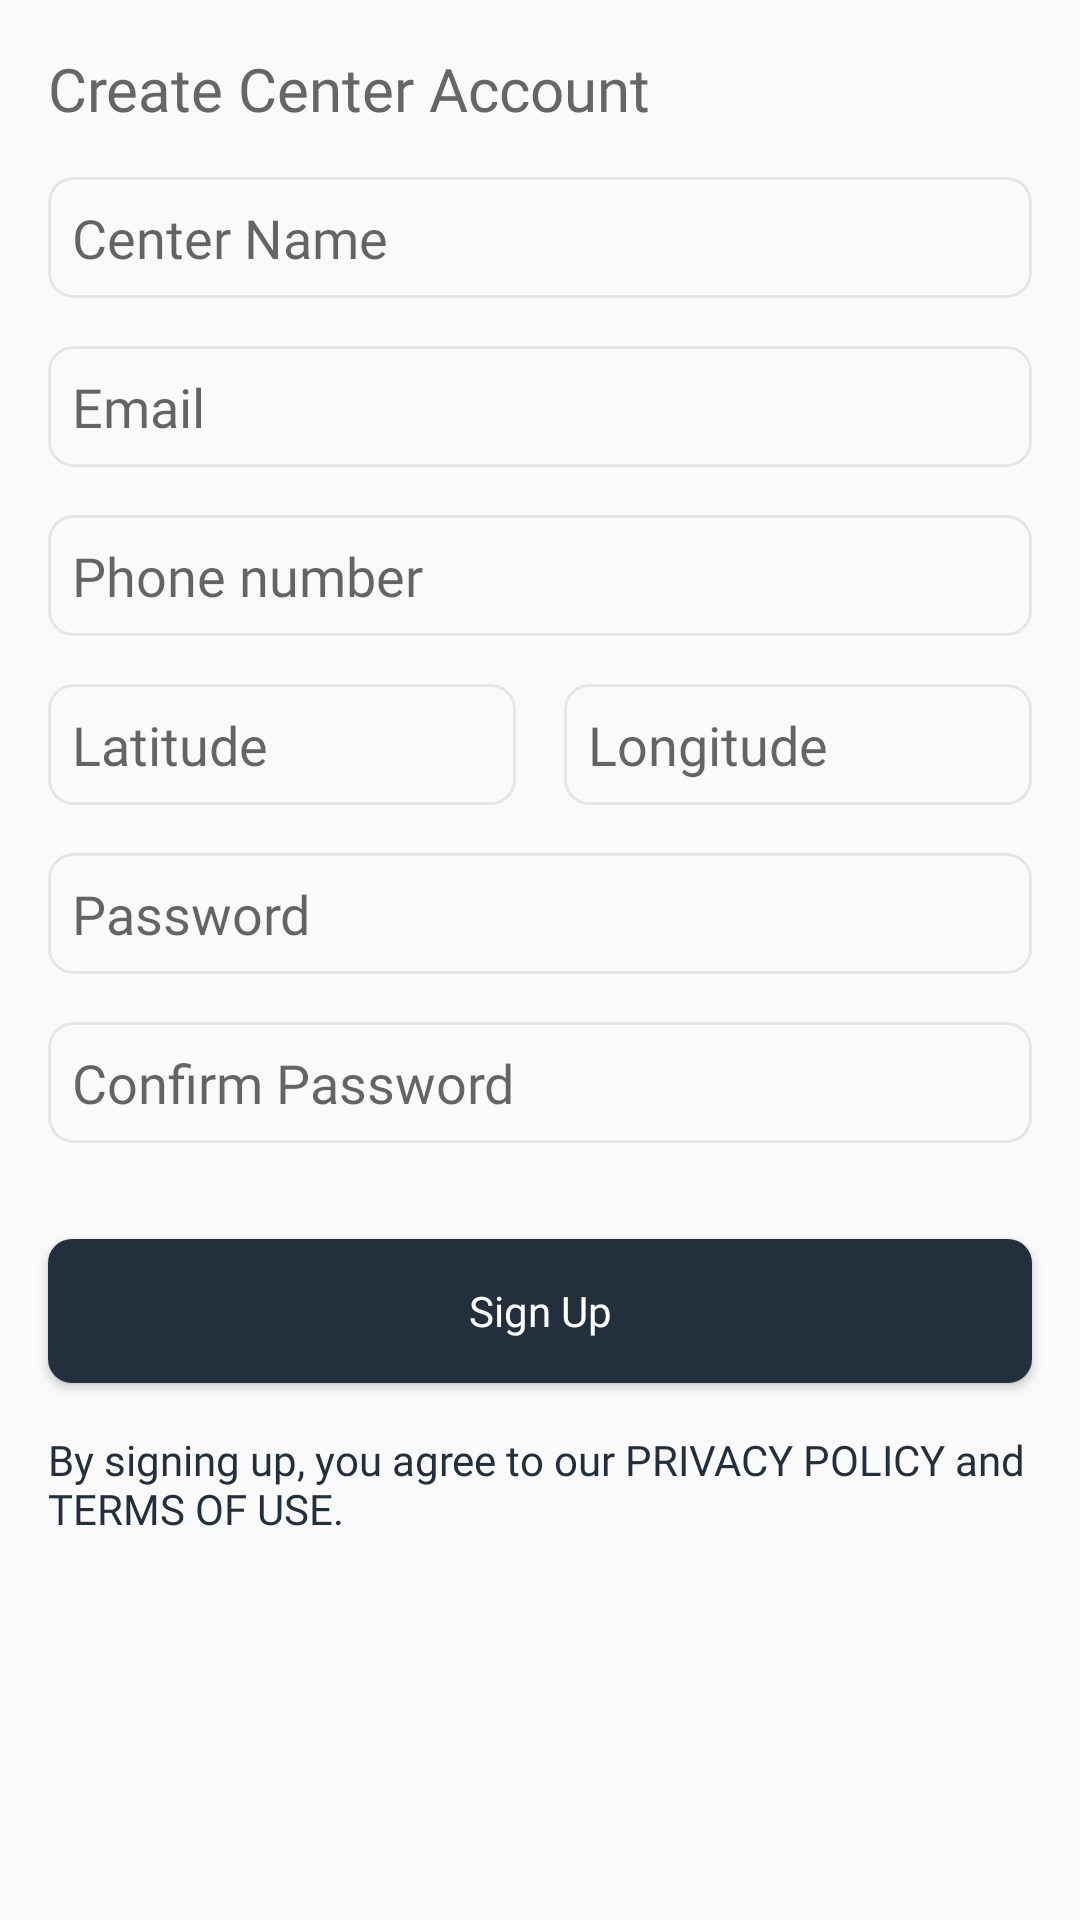

Reconstruct the res/layout file that produces this screen, plus the resources it refers to.
<!-- AndroidManifest.xml: application theme AppTheme -->
<!-- res/layout/activity_center_sign_up.xml -->
<?xml version="1.0" encoding="utf-8"?>
<ScrollView xmlns:android="http://schemas.android.com/apk/res/android"
    xmlns:app="http://schemas.android.com/apk/res-auto"
    xmlns:tools="http://schemas.android.com/tools"
    android:layout_width="match_parent"
    android:layout_height="match_parent"
    tools:context=".activities.CenterSignUpActivity">

    <android.support.constraint.ConstraintLayout
        android:layout_width="match_parent"
        android:layout_height="wrap_content">

        <android.support.constraint.Guideline
            android:id="@+id/guideline_start"
            android:layout_width="wrap_content"
            android:layout_height="wrap_content"
            android:orientation="vertical"
            app:layout_constraintGuide_begin="16dp" />

        <android.support.constraint.Guideline
            android:id="@+id/guideline_end"
            android:layout_width="wrap_content"
            android:layout_height="wrap_content"
            android:orientation="vertical"
            app:layout_constraintGuide_end="16dp" />

        <TextView
            android:id="@+id/signUp_header_textView"
            android:layout_width="0dp"
            android:layout_height="wrap_content"
            android:layout_marginTop="16dp"
            android:fontFamily="@font/poppins_medium"
            android:text="@string/create_center_account"
            android:textColor="@color/colorTitle"
            android:textSize="20sp"
            app:layout_constraintEnd_toEndOf="@id/guideline_end"
            app:layout_constraintStart_toStartOf="@id/guideline_start"
            app:layout_constraintTop_toTopOf="parent" />

        <EditText
            android:id="@+id/signUp_name_editText"
            android:layout_width="0dp"
            android:layout_height="wrap_content"
            android:layout_marginTop="16dp"
            android:background="@drawable/back_border_gray"
            android:fontFamily="@font/poppins_light"
            android:hint="@string/center_name"
            android:inputType="textEmailAddress"
            android:paddingStart="8dp"
            android:paddingTop="8dp"
            android:paddingEnd="8dp"
            android:paddingBottom="8dp"
            app:layout_constraintEnd_toEndOf="@id/guideline_end"
            app:layout_constraintStart_toStartOf="@id/guideline_start"
            app:layout_constraintTop_toBottomOf="@id/signUp_header_textView"
            tools:ignore="Autofill" />

        <EditText
            android:id="@+id/signUp_email_editText"
            android:layout_width="0dp"
            android:layout_height="wrap_content"
            android:layout_marginTop="16dp"
            android:background="@drawable/back_border_gray"
            android:fontFamily="@font/poppins_light"
            android:hint="@string/email"
            android:inputType="textEmailAddress"
            android:paddingStart="8dp"
            android:paddingTop="8dp"
            android:paddingEnd="8dp"
            android:paddingBottom="8dp"
            app:layout_constraintEnd_toEndOf="@id/guideline_end"
            app:layout_constraintStart_toStartOf="@id/guideline_start"
            app:layout_constraintTop_toBottomOf="@id/signUp_name_editText"
            tools:ignore="Autofill" />

        <EditText
            android:id="@+id/signUp_phone_editText"
            android:layout_width="0dp"
            android:layout_height="wrap_content"
            android:layout_marginTop="16dp"
            android:background="@drawable/back_border_gray"
            android:fontFamily="@font/poppins_light"
            android:hint="@string/phone_number"
            android:inputType="phone"
            android:paddingStart="8dp"
            android:paddingTop="8dp"
            android:paddingEnd="8dp"
            android:paddingBottom="8dp"
            app:layout_constraintEnd_toEndOf="@id/guideline_end"
            app:layout_constraintStart_toStartOf="@id/guideline_start"
            app:layout_constraintTop_toBottomOf="@+id/signUp_email_editText"
            tools:ignore="Autofill" />

        <LinearLayout
            android:id="@+id/signUp_location_layout"
            android:layout_width="0dp"
            android:layout_height="wrap_content"
            android:layout_marginTop="16dp"
            android:orientation="horizontal"
            app:layout_constraintEnd_toEndOf="@id/guideline_end"
            app:layout_constraintStart_toStartOf="@id/guideline_start"
            app:layout_constraintTop_toBottomOf="@id/signUp_phone_editText">

            <EditText
                android:id="@+id/signUp_latitude_editText"
                android:layout_width="match_parent"
                android:layout_height="wrap_content"
                android:layout_marginEnd="8dp"
                android:layout_weight="1"
                android:background="@drawable/back_border_gray"
                android:fontFamily="@font/poppins_light"
                android:hint="@string/latitude"
                android:inputType="numberDecimal"
                android:paddingStart="8dp"
                android:paddingTop="8dp"
                android:paddingEnd="8dp"
                android:paddingBottom="8dp"
                tools:ignore="Autofill" />

            <EditText
                android:id="@+id/signUp_longitude_editText"
                android:layout_width="match_parent"
                android:layout_height="wrap_content"
                android:layout_marginStart="8dp"
                android:layout_weight="1"
                android:background="@drawable/back_border_gray"
                android:fontFamily="@font/poppins_light"
                android:hint="@string/longitude"
                android:inputType="numberDecimal"
                android:paddingStart="8dp"
                android:paddingTop="8dp"
                android:paddingEnd="8dp"
                android:paddingBottom="8dp"
                tools:ignore="Autofill" />

        </LinearLayout>

        <EditText
            android:id="@+id/signUp_password_editText"
            android:layout_width="0dp"
            android:layout_height="wrap_content"
            android:layout_marginTop="16dp"
            android:background="@drawable/back_border_gray"
            android:fontFamily="@font/poppins_light"
            android:hint="@string/password"
            android:inputType="textPassword"
            android:paddingStart="8dp"
            android:paddingTop="8dp"
            android:paddingEnd="8dp"
            android:paddingBottom="8dp"
            app:layout_constraintEnd_toEndOf="@id/guideline_end"
            app:layout_constraintStart_toStartOf="@id/guideline_start"
            app:layout_constraintTop_toBottomOf="@+id/signUp_location_layout"
            tools:ignore="Autofill" />

        <EditText
            android:id="@+id/signUp_confirmPassword_editText"
            android:layout_width="0dp"
            android:layout_height="wrap_content"
            android:layout_marginTop="16dp"
            android:background="@drawable/back_border_gray"
            android:fontFamily="@font/poppins_light"
            android:hint="@string/confirm_password"
            android:inputType="textPassword"
            android:paddingStart="8dp"
            android:paddingTop="8dp"
            android:paddingEnd="8dp"
            android:paddingBottom="8dp"
            app:layout_constraintEnd_toEndOf="@id/guideline_end"
            app:layout_constraintStart_toStartOf="@id/guideline_start"
            app:layout_constraintTop_toBottomOf="@+id/signUp_password_editText"
            tools:ignore="Autofill" />

        <Button
            android:id="@+id/signUp_signUp_button"
            android:layout_width="0dp"
            android:layout_height="wrap_content"
            android:layout_marginTop="32dp"
            android:background="@drawable/back_solid_accent"
            android:fontFamily="@font/poppins_medium"
            android:text="@string/sign_up"
            android:textAllCaps="false"
            android:textColor="@color/colorWhite"
            app:layout_constraintEnd_toEndOf="@id/guideline_end"
            app:layout_constraintStart_toStartOf="@id/guideline_start"
            app:layout_constraintTop_toBottomOf="@+id/signUp_confirmPassword_editText" />

        <TextView
            android:id="@+id/signUp_terms_textView"
            android:layout_width="0dp"
            android:layout_height="wrap_content"
            android:layout_marginTop="16dp"
            android:fontFamily="@font/poppins_regular"
            android:text="@string/by_signing_up_you_agree_to_our_privacy_policy_and_terms_of_use"
            android:textColor="@color/colorAccent"
            android:textSize="14sp"
            app:layout_constraintEnd_toEndOf="@id/guideline_end"
            app:layout_constraintStart_toStartOf="@id/guideline_start"
            app:layout_constraintTop_toBottomOf="@+id/signUp_signUp_button" />

    </android.support.constraint.ConstraintLayout>

</ScrollView>
<!-- resources referenced by this layout -->
<resources>
  <color name="colorAccent">#242F3E</color>
  <color name="colorTitle">#666666</color>
  <color name="colorWhite">#FFFFFF</color>
  <!-- drawable back_border_gray (drawable) -->
  <?xml version="1.0" encoding="utf-8"?>
  <selector xmlns:android="http://schemas.android.com/apk/res/android">
      <item>
          <shape android:shape="rectangle">
              <padding android:left="8dp" android:right="8dp" />
              <corners android:radius="8dp" />
              <stroke android:width="1dp" android:color="@color/colorGray" />
          </shape>
      </item>
  </selector>
  <!-- drawable back_solid_accent (drawable) -->
  <?xml version="1.0" encoding="utf-8"?>
  <selector xmlns:android="http://schemas.android.com/apk/res/android">
      <item>
          <shape android:shape="rectangle">
              <padding android:left="8dp" android:right="8dp" />
              <corners android:radius="8dp" />
              <solid android:color="@color/colorAccent" />
          </shape>
      </item>
  </selector>
  <string name="by_signing_up_you_agree_to_our_privacy_policy_and_terms_of_use">By signing up, you agree to our PRIVACY POLICY and TERMS OF USE.</string>
  <string name="center_name">Center Name</string>
  <string name="confirm_password">Confirm Password</string>
  <string name="create_center_account">Create Center Account</string>
  <string name="email">Email</string>
  <string name="latitude">Latitude</string>
  <string name="longitude">Longitude</string>
  <string name="password">Password</string>
  <string name="phone_number">Phone number</string>
  <string name="sign_up">Sign Up</string>
  <style name="AppTheme" parent="Theme.AppCompat.Light.NoActionBar">
          
          <item name="colorPrimary">@color/colorPrimary</item>
          <item name="colorPrimaryDark">@color/colorPrimaryDark</item>
          <item name="colorAccent">@color/colorAccent</item>
  
          <item name="android:statusBarColor" tools:targetApi="lollipop">@color/colorWhite</item>
          <item name="android:windowLightStatusBar" tools:targetApi="m">true</item>
  
      </style>
  <color name="colorGray">#E6E6E6</color>
  <color name="colorPrimary">#FF8400</color>
  <color name="colorPrimaryDark">#FF6F00</color>
</resources>
